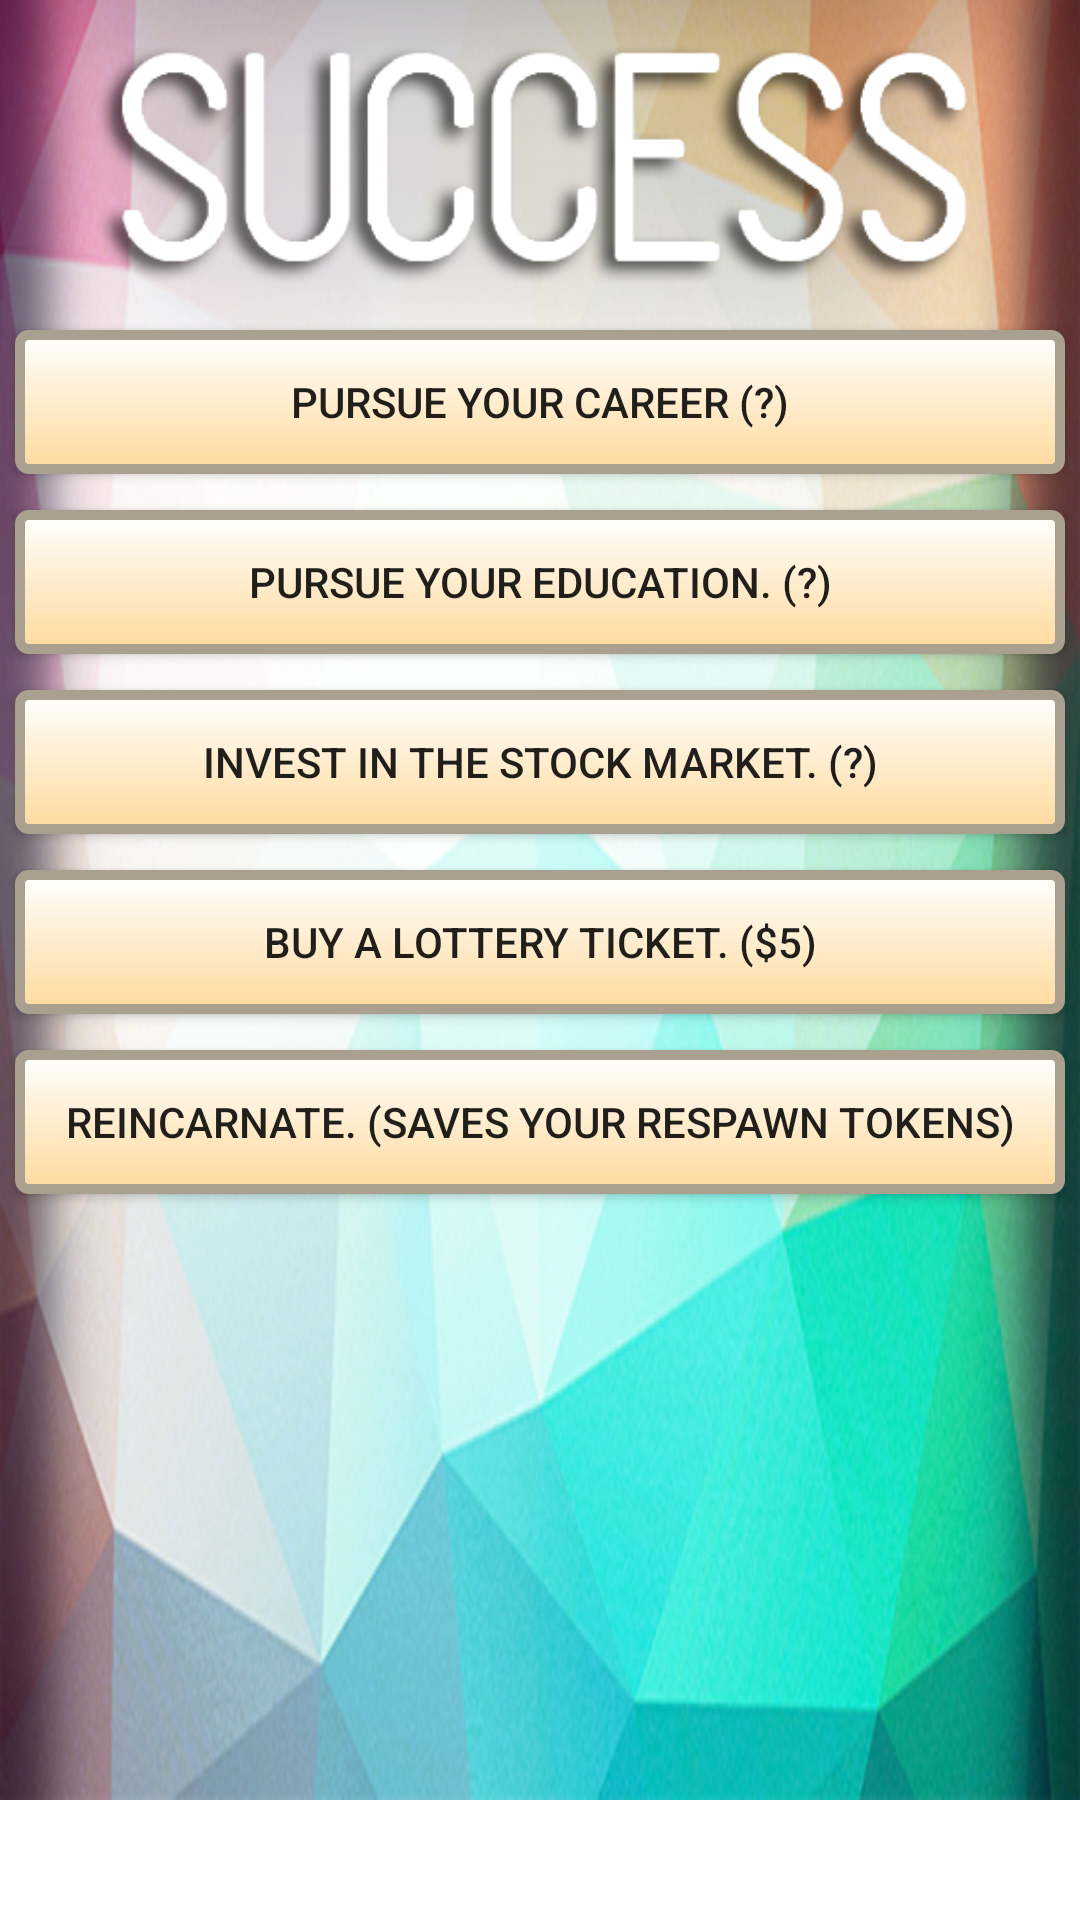

Here is an Android app screen rendered from its layout file. Give the layout XML and the strings, colors and styles it references.
<!-- AndroidManifest.xml: application theme AppTheme -->
<!-- res/layout/fragment_success.xml -->
<RelativeLayout android:layout_height="wrap_content" android:layout_width="wrap_content"
    xmlns:android="http://schemas.android.com/apk/res/android"
    android:orientation="vertical">
    <ScrollView xmlns:android="http://schemas.android.com/apk/res/android"
        android:layout_width="fill_parent"
        android:layout_height="fill_parent"
        android:orientation="vertical" >

        <FrameLayout xmlns:android="http://schemas.android.com/apk/res/android"
            xmlns:app="http://schemas.android.com/apk/res-auto"
            xmlns:tools="http://schemas.android.com/tools"
            android:layout_width="match_parent"
            android:layout_height="match_parent"
            android:background="@mipmap/secdefault5"
            android:minHeight="600dp"
            tools:context="com.loser.superfruit86.myapplication.SuccessFragment">


            

            <Button
                android:id="@+id/buttonCareers"
                android:layout_width="350dp"
                android:layout_height="wrap_content"
                android:layout_centerHorizontal="true"
                android:layout_gravity="center_horizontal|top"
                android:layout_marginTop="110dp"
                android:background="@drawable/my_button_bg"
                android:onClick="functionCareers"
                android:text="Pursue your career (?)" />

            <Button
                android:id="@+id/buttonEducation"
                android:layout_width="350dp"
                android:layout_height="wrap_content"
                android:layout_centerHorizontal="true"
                android:layout_gravity="center_horizontal|top"
                android:layout_marginTop="170dp"
                android:background="@drawable/my_button_bg"
                android:onClick="functionEducation"
                android:text="Pursue your education. (?)" />

            <Button
                android:id="@+id/buttonLottery"
                android:layout_width="350dp"
                android:layout_height="wrap_content"
                android:layout_centerHorizontal="true"
                android:layout_gravity="center_horizontal|top"
                android:layout_marginTop="290dp"
                android:background="@drawable/my_button_bg"
                android:onClick="functionLottery"
                android:text="Buy a lottery ticket. ($5)" />

            <Button
                android:id="@+id/buttonSaveRespawnTokens"
                android:layout_width="350dp"
                android:layout_height="wrap_content"
                android:layout_centerHorizontal="true"
                android:layout_gravity="center_horizontal|top"
                android:layout_marginTop="350dp"
                android:background="@drawable/my_button_bg"
                android:onClick="functionSaveRespawnTokens"
                android:text="Reincarnate. (Saves your Respawn Tokens)" />

            <Button
                android:id="@+id/buttonStocks"
                android:layout_width="350dp"
                android:layout_height="wrap_content"
                android:layout_centerHorizontal="true"
                android:layout_gravity="center_horizontal|top"
                android:layout_marginTop="230dp"
                android:background="@drawable/my_button_bg"
                android:onClick="functionStocks"
                android:text="Invest in the stock market. (?)" />

            <ImageView
                android:id="@+id/imageView"
                android:layout_width="307dp"
                android:layout_height="108dp"
                android:layout_alignParentTop="true"
                android:layout_centerHorizontal="true"
                android:layout_gravity="center_horizontal|top"
                android:src="@mipmap/succ_text" />
        </FrameLayout>
</ScrollView></RelativeLayout>
<!-- resources referenced by this layout -->
<resources>
  <!-- drawable my_button_bg (drawable) -->
  <?xml version="1.0" encoding="utf-8"?>
  <shape xmlns:android="http://schemas.android.com/apk/res/android"
      android:shape="rectangle">
  
      <gradient android:startColor="#FFFFFF"
          android:endColor="#ffda9d"
          android:angle="270" />
      <corners android:radius="3sp" />
      <stroke android:width="10px" android:color="#aaa090" />
  </shape>
  <!-- mipmap secdefault5: png bitmap (mipmap-xhdpi, 332942 bytes) -->
  <!-- mipmap succ_text: png bitmap (mipmap-mdpi, 49899 bytes) -->
</resources>
